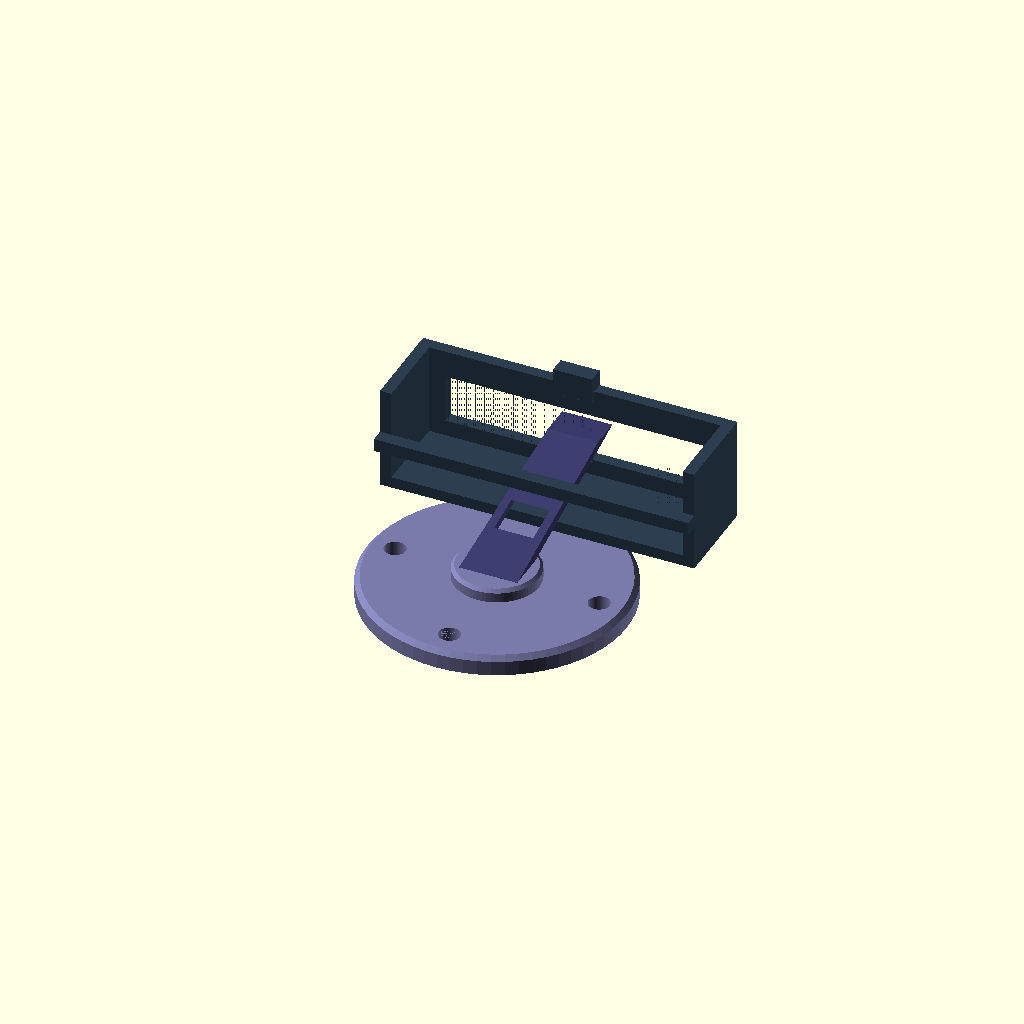
Cell 1: rendered with the file's own defaults.
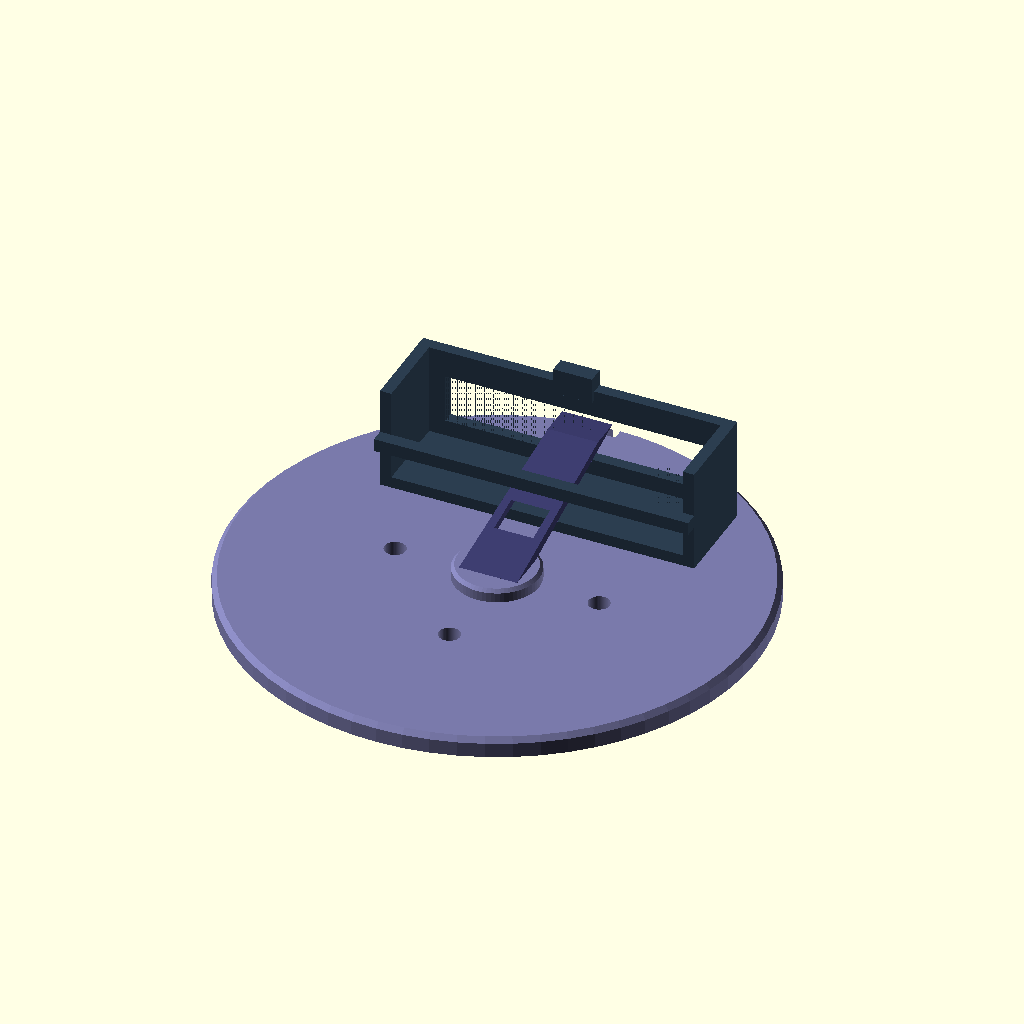
Cell 2: FLANGE_PLATE_DIA = 160 (everything else at default).
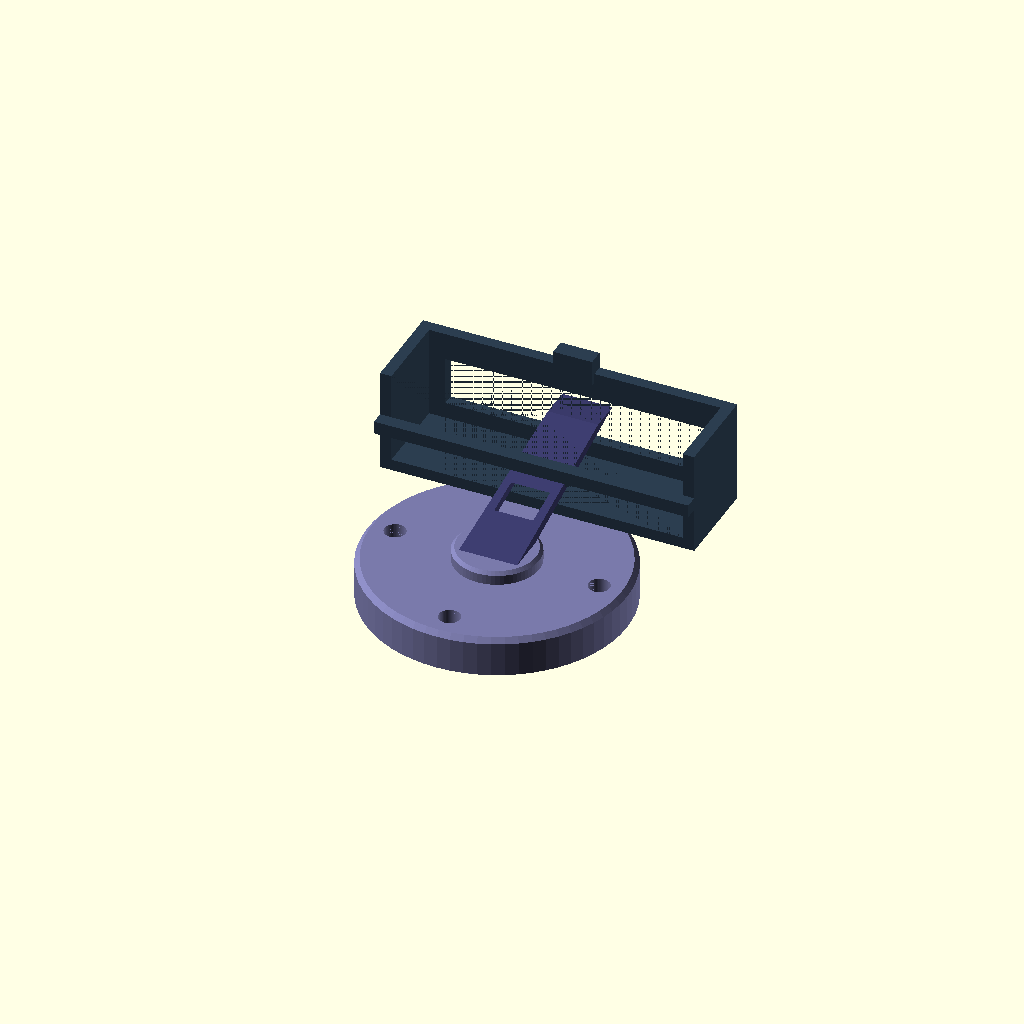
Cell 3 — FLANGE_PLATE_THK set to 12, the other parameters unchanged.
All cells are drawn from one camera (rotation 55°, 0°, 25°, orthographic, colour scheme Cornfield), so only the parameter changes between them.
Source of the model, camera_mount.scad:
// =============================================================================
//  Elfin S20  –  EOF Camera Mount
//  Designed for the end-of-flange (elfin_end_link) of the Elfin S20 robot arm.
//
//  Target camera: Intel RealSense D435 (90 × 25 × 25 mm)
//  Flange: 4× M6 bolts on Ø63 mm PCD  (ISO 9283 / HuaYan S20 spec)
//
//  Print settings:
//    Layer height : 0.2 mm
//    Infill       : 40 %  (PETG or ABS recommended)
//    Supports     : Yes (for camera cradle overhangs)
//    Material     : PETG / ABS  (no PLA – robot vibration + heat)
// =============================================================================

// ---------- Adjustable parameters -------------------------------------------

/* [Flange Interface] */
FLANGE_PCD        = 63;    // mm  – pitch circle diameter for bolt holes
FLANGE_BOLTS      = 4;     // number of M6 bolt holes
BOLT_DIA          = 6.5;   // mm  – clearance for M6
FLANGE_PLATE_DIA  = 80;    // mm  – outer diameter of adapter plate
FLANGE_PLATE_THK  = 6;     // mm  – thickness of adapter plate
CENTER_BORE       = 16;    // mm  – central pilot bore

/* [Arm / Bracket] */
ARM_LENGTH        = 55;    // mm  – distance from flange face to camera CL
ARM_WIDTH         = 18;    // mm  – cross-section width
ARM_HEIGHT        = 12;    // mm  – cross-section height
ARM_TAPER         = 0.7;   // 0=no taper, 1=full taper (aesthetic triangular arm)

/* [Camera Cradle – RealSense D435] */
CAM_W             = 90;    // mm  – camera body width
CAM_H             = 25;    // mm  – camera body height
CAM_D             = 25;    // mm  – camera body depth
CRADLE_WALL       = 3.5;   // mm  – wall thickness around camera
CRADLE_LIP        = 4;     // mm  – lip that retains the camera from the front
M2_DIA            = 2.3;   // mm  – M2 clearance for camera retention screws

/* [Cable Management] */
CABLE_SLOT_W      = 12;    // mm  – slot on arm back for cable routing
CABLE_SLOT_D      = 5;     // mm  – depth of cable slot

/* [General] */
$fn               = 64;
EPS               = 0.01;

// ---------- Derived values --------------------------------------------------

PLATE_R   = FLANGE_PLATE_DIA / 2;
PCD_R     = FLANGE_PCD / 2;

// ---------- Sub-modules -----------------------------------------------------

module bolt_hole_pattern(r, n, dia, depth) {
    for (i = [0 : n-1]) {
        angle = i * 360 / n;
        translate([r * cos(angle), r * sin(angle), -EPS])
            cylinder(d=dia, h=depth + 2*EPS);
    }
}

module chamfer_cylinder(r, h, ch=1) {
    hull() {
        cylinder(r=r, h=h-ch);
        translate([0,0,h-ch]) cylinder(r1=r, r2=r-ch, h=ch);
        translate([0,0,0])    cylinder(r1=r-ch, r2=r, h=ch);
    }
}

// ---------- Flange adapter plate --------------------------------------------
//  Sits directly on the robot EOF flange.

module flange_plate() {
    difference() {
        union() {
            // Main disc
            chamfer_cylinder(r=PLATE_R, h=FLANGE_PLATE_THK, ch=1.5);
            // Raised arm attachment boss on top face
            translate([0, 0, FLANGE_PLATE_THK - EPS])
                chamfer_cylinder(r=ARM_WIDTH/2 + 4, h=4, ch=1);
        }
        // Central pilot bore
        translate([0, 0, -EPS])
            cylinder(d=CENTER_BORE, h=FLANGE_PLATE_THK + 2*EPS);
        // Bolt holes
        bolt_hole_pattern(PCD_R, FLANGE_BOLTS, BOLT_DIA, FLANGE_PLATE_THK);
        // Anti-rotation notch (key)
        translate([-1.5, PLATE_R - 5, -EPS])
            cube([3, 8, FLANGE_PLATE_THK + 2*EPS]);
    }
}

// ---------- Arm / bracket ---------------------------------------------------
//  Connects the flange plate to the camera cradle.

module arm() {
    arm_z_offset = FLANGE_PLATE_THK + 4 - EPS;  // on top of boss

    hull() {
        // Root cross-section (wider)
        translate([0, 0, arm_z_offset])
            cube([ARM_WIDTH, ARM_HEIGHT, EPS], center=true);
        // Tip cross-section (slightly narrower if tapered)
        tip_w = ARM_WIDTH  * (1 - 0.2 * ARM_TAPER);
        tip_h = ARM_HEIGHT * (1 - 0.3 * ARM_TAPER);
        translate([0, ARM_LENGTH, arm_z_offset + ARM_HEIGHT])
            cube([tip_w, tip_h, EPS], center=true);
    }

    // Cable routing slot (subtracted below)
}

module arm_with_slot() {
    slot_y = ARM_LENGTH * 0.2;  // starts 20% along the arm
    difference() {
        arm();
        // Cable slot running along the arm
        translate([-CABLE_SLOT_W/2, slot_y,
                   FLANGE_PLATE_THK + 4 + ARM_HEIGHT/2 - CABLE_SLOT_D])
            cube([CABLE_SLOT_W, ARM_LENGTH * 0.7, CABLE_SLOT_D + EPS]);
    }
}

// ---------- Camera cradle ---------------------------------------------------
//  U-shaped pocket that grips the camera.  Camera slides in from the +Y side.

module camera_cradle() {
    outer_w = CAM_W + 2*CRADLE_WALL;
    outer_h = CAM_H + 2*CRADLE_WALL;
    outer_d = CAM_D + CRADLE_WALL;       // open at front for lens access

    arm_z_offset = FLANGE_PLATE_THK + 4 + ARM_HEIGHT;

    translate([0, ARM_LENGTH, arm_z_offset]) {
        rotate([90, 0, 0]) {   // cradle faces in +Y direction (forward)
            difference() {
                // Outer block
                translate([-outer_w/2, -outer_h/2, 0])
                    cube([outer_w, outer_h, outer_d]);

                // Camera pocket (open top for sliding in)
                translate([-CAM_W/2, -CAM_H/2, CRADLE_WALL])
                    cube([CAM_W, CAM_H + outer_h, CAM_D + EPS]);  // open top

                // Lens opening – keep bottom and side walls only
                translate([-CAM_W/2 + 5, -CAM_H/2 + 5, -EPS])
                    cube([CAM_W - 10, CAM_H - 10, CRADLE_WALL + 2*EPS]);

                // M2 retention screw holes (2× on each side)
                for (side = [-1, 1])
                    translate([side * (outer_w/2 + EPS),
                               0, CRADLE_WALL + CAM_D/2])
                        rotate([0, 90*side, 0])
                            cylinder(d=M2_DIA, h=CRADLE_WALL + 2*EPS);
            }

            // Retaining lip (front) – prevents camera sliding forward
            translate([-outer_w/2, -CRADLE_LIP/2, outer_d - EPS])
                cube([outer_w, CRADLE_LIP, CRADLE_LIP]);

            // Cable strain-relief clip on the back
            translate([-6, outer_h/2 - 3, 0])
                difference() {
                    cube([12, 8, 5]);
                    translate([2, -EPS, 1]) cube([8, 6, 3]);
                }
        }
    }
}

// ---------- Assembly --------------------------------------------------------

module full_assembly() {
    color("#7a7aaa") flange_plate();
    color("#3a3a6a") arm_with_slot();
    color("#2c3e50") camera_cradle();
}

full_assembly();

// ---------- Exploded / print-ready parts ------------------------------------
// Uncomment to export individual parts for printing:

// ── Plate (print flat on bed):
// translate([0, 0, 0]) flange_plate();

// ── Arm + cradle (may need supports):
// translate([120, 0, 0]) {
//     arm_with_slot();
//     camera_cradle();
// }
Parameter table extracted from the source (name, type, default, range or options):
FLANGE_PCD: number, default 63
FLANGE_BOLTS: number, default 4
BOLT_DIA: number, default 6.5
FLANGE_PLATE_DIA: number, default 80
FLANGE_PLATE_THK: number, default 6
CENTER_BORE: number, default 16
ARM_LENGTH: number, default 55
ARM_WIDTH: number, default 18
ARM_HEIGHT: number, default 12
ARM_TAPER: number, default 0.7
CAM_W: number, default 90
CAM_H: number, default 25
CAM_D: number, default 25
CRADLE_WALL: number, default 3.5
CRADLE_LIP: number, default 4
M2_DIA: number, default 2.3
CABLE_SLOT_W: number, default 12
CABLE_SLOT_D: number, default 5
EPS: number, default 0.01
